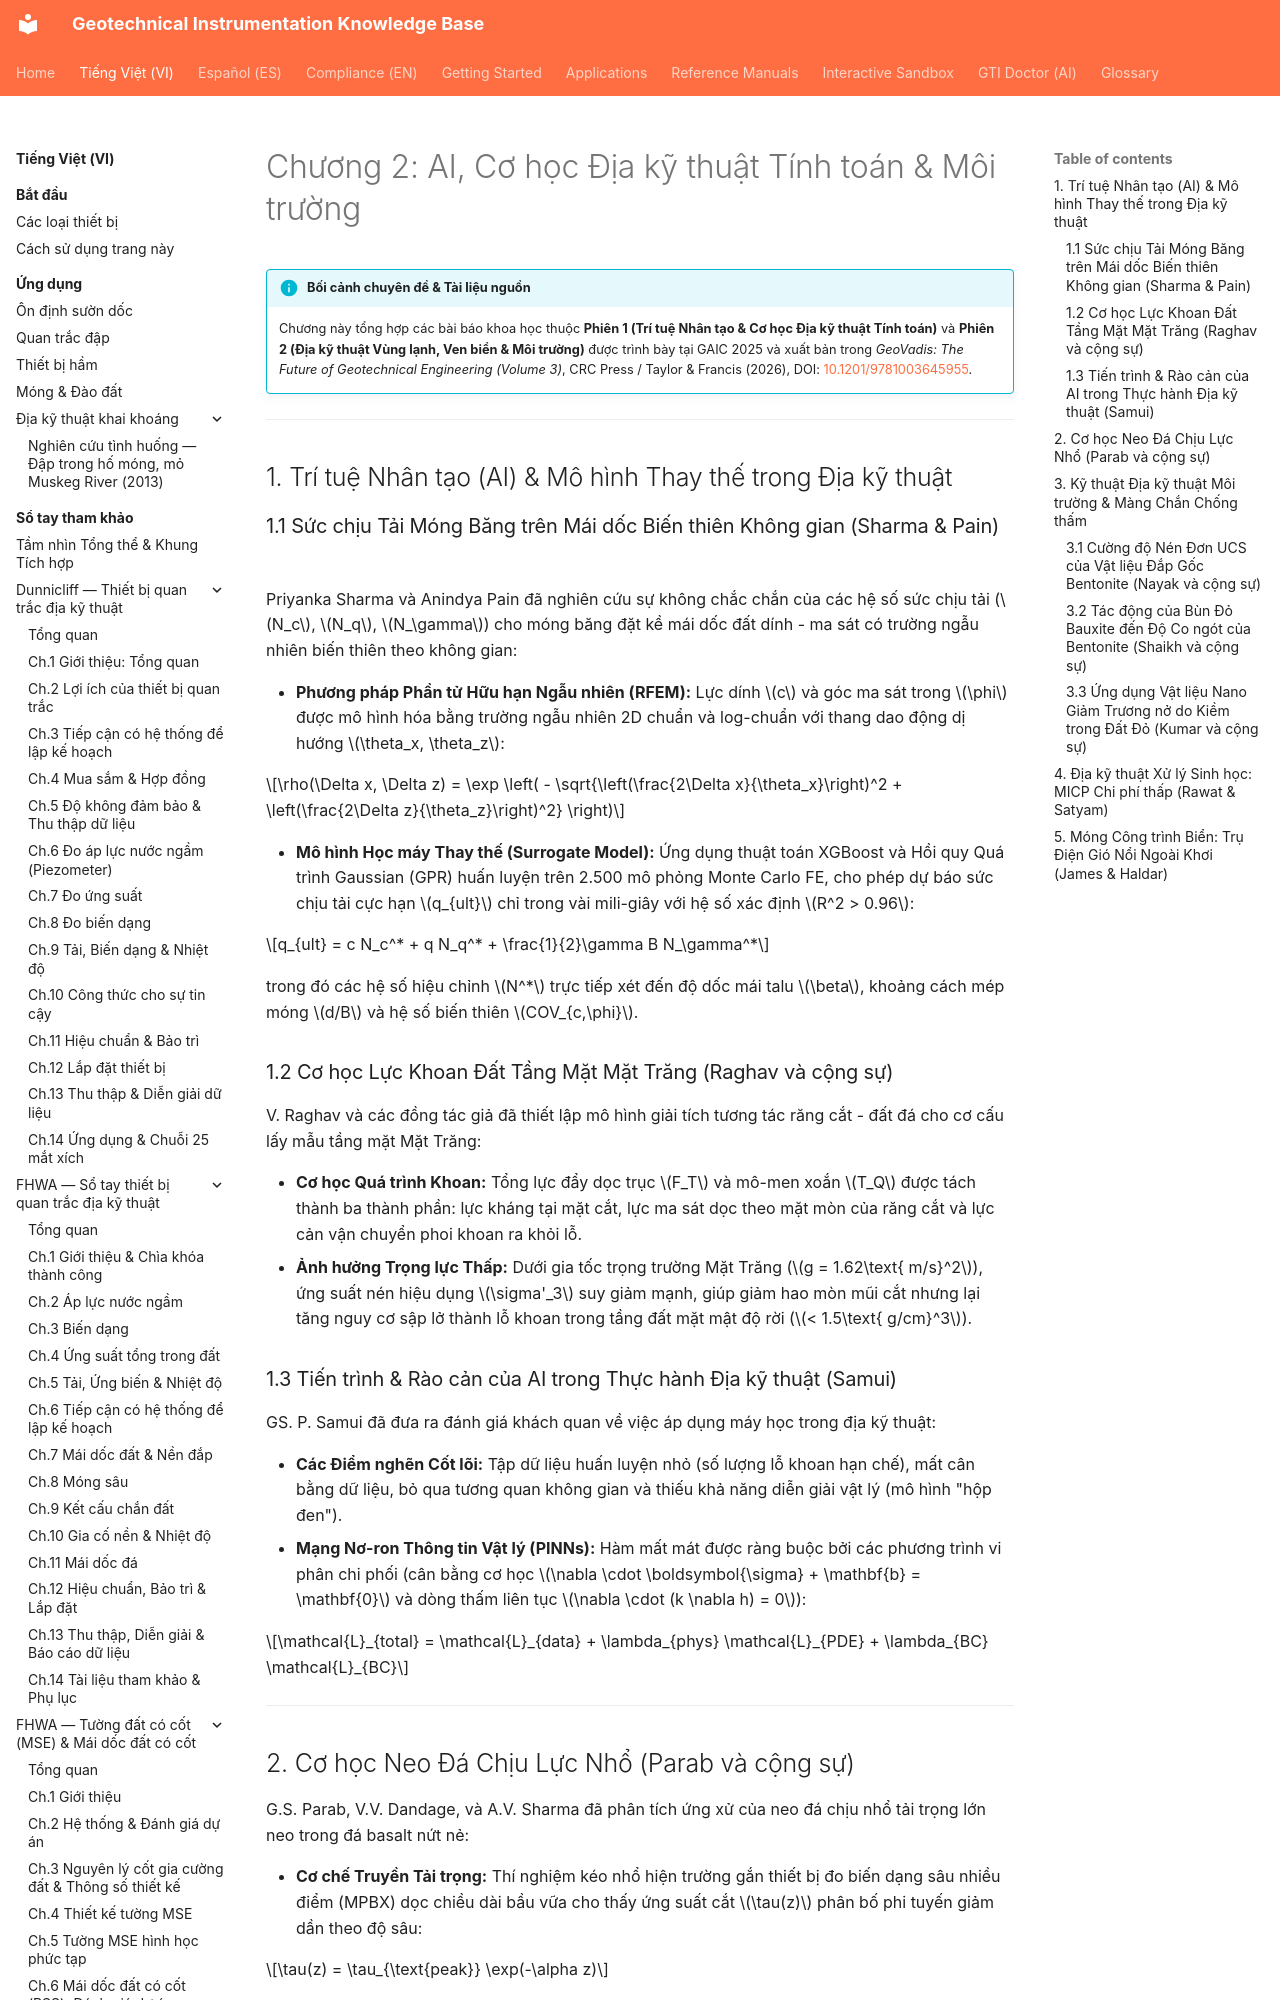

repository: geoinst/geoinst.github.io · page: vi/reference-manuals/geovadis-vol3/chapter-02-ai-computational-environmental/index.html · generator: mkdocs

---
lang: vi
lang_alt: reference-manuals/geovadis-vol3/chapter-02-ai-computational-environmental/
---

# Chương 2: AI, Cơ học Địa kỹ thuật Tính toán & Môi trường

!!! info "Bối cảnh chuyên đề & Tài liệu nguồn"
    Chương này tổng hợp các bài báo khoa học thuộc **Phiên 1 (Trí tuệ Nhân tạo & Cơ học Địa kỹ thuật Tính toán)** và **Phiên 2 (Địa kỹ thuật Vùng lạnh, Ven biển & Môi trường)** được trình bày tại GAIC 2025 và xuất bản trong *GeoVadis: The Future of Geotechnical Engineering (Volume 3)*, CRC Press / Taylor & Francis (2026), DOI: [10.1201/9781003645955](https://doi.org/10.1201/9781003645955).

---

## 1. Trí tuệ Nhân tạo (AI) & Mô hình Thay thế trong Địa kỹ thuật
